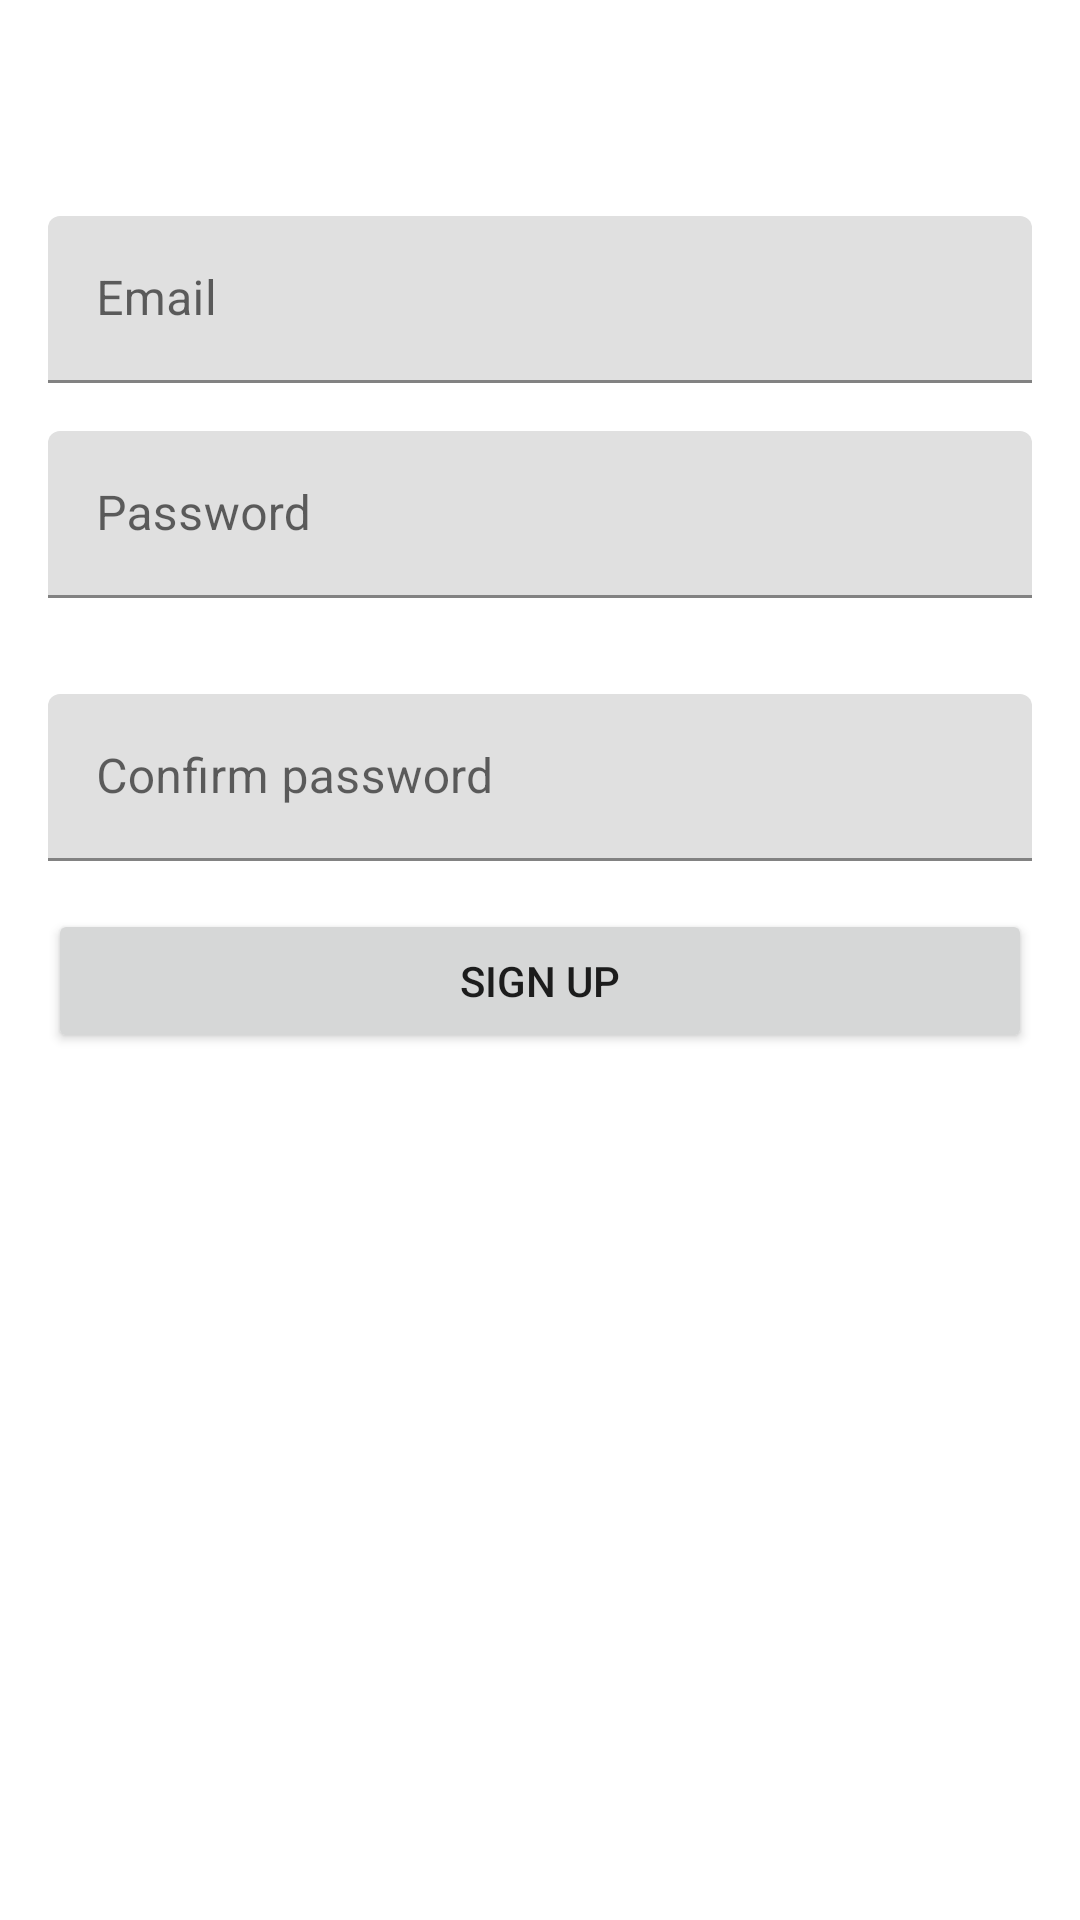

This screen was rendered from an Android layout file. Write that file and the resources it references.
<!-- AndroidManifest.xml: application theme Theme.PerroDex -->
<!-- res/layout/fragment_sign_up.xml -->
<?xml version="1.0" encoding="utf-8"?>
<layout xmlns:android="http://schemas.android.com/apk/res/android"
    xmlns:tools="http://schemas.android.com/tools">
    
    <LinearLayout
        android:layout_width="match_parent"
        android:layout_height="match_parent"
        android:orientation="vertical"
        tools:context=".ui.auth.LoginActivity">

        <androidx.appcompat.widget.Toolbar
            android:layout_width="match_parent"
            android:layout_height="wrap_content"
            android:minHeight="?attr/actionBarSize"/>

        <com.google.android.material.textfield.TextInputLayout
            android:id="@+id/email_input"
            android:layout_width="match_parent"
            android:layout_height="wrap_content"
            android:layout_marginStart="16dp"
            android:layout_marginTop="16dp"
            android:layout_marginEnd="16dp">

            <EditText
                android:id="@id/email_edit"
                android:layout_width="match_parent"
                android:layout_height="wrap_content"
                android:autofillHints="emailAddress"
                android:hint="@string/email"
                android:inputType="textEmailAddress"/>
        </com.google.android.material.textfield.TextInputLayout>

        <com.google.android.material.textfield.TextInputLayout
            android:id="@+id/password_input"
            android:layout_width="match_parent"
            android:layout_height="wrap_content"
            android:layout_margin="16dp">

            <EditText
                android:id="@+id/password_edit"
                android:layout_width="match_parent"
                android:layout_height="wrap_content"
                android:autofillHints="password"
                android:hint="@string/password"
                android:inputType="textPassword"/>
        </com.google.android.material.textfield.TextInputLayout>

        <com.google.android.material.textfield.TextInputLayout
            android:id="@+id/confirm_password_input"
            android:layout_width="match_parent"
            android:layout_height="wrap_content"
            android:layout_margin="16dp">

            <EditText
                android:id="@+id/confirm_password_edit"
                android:layout_width="match_parent"
                android:layout_height="wrap_content"
                android:autofillHints="password"
                android:hint="@string/confirm_password"
                android:inputType="textPassword"/>
        </com.google.android.material.textfield.TextInputLayout>

        <Button
            android:id="@+id/sign_up_button"
            android:layout_width="match_parent"
            android:layout_height="wrap_content"
            android:layout_marginStart="16dp"
            android:layout_marginEnd="16dp"
            android:text="@string/sign_up"/>
    </LinearLayout>
</layout>
<!-- resources referenced by this layout -->
<resources>
  <string name="confirm_password">Confirm password</string>
  <string name="email">Email</string>
  <string name="password">Password</string>
  <string name="sign_up">Sign up</string>
  <style name="Theme.PerroDex" parent="Theme.MaterialComponents.DayNight.DarkActionBar">
          
          <item name="colorPrimary">@color/color_primary</item>
          <item name="colorPrimaryVariant">@color/colorPrimaryDark</item>
          <item name="colorOnPrimary">@color/white</item>
          
          <item name="colorSecondary">@color/colorSecondary</item>
          <item name="colorSecondaryVariant">@color/colorSecondaryDark</item>
          <item name="colorOnSecondary">@color/black</item>
          
          <item name="android:statusBarColor" tools:targetApi="l">?attr/colorPrimaryVariant</item>
          
      </style>
  <color name="color_primary">#2A712D</color>
  <color name="colorPrimaryDark">#1E9A23</color>
  <color name="white">#FFFFFFFF</color>
  <color name="colorSecondary">#142CC6</color>
  <color name="colorSecondaryDark">#0C1D8A</color>
  <color name="black">#FF000000</color>
</resources>
